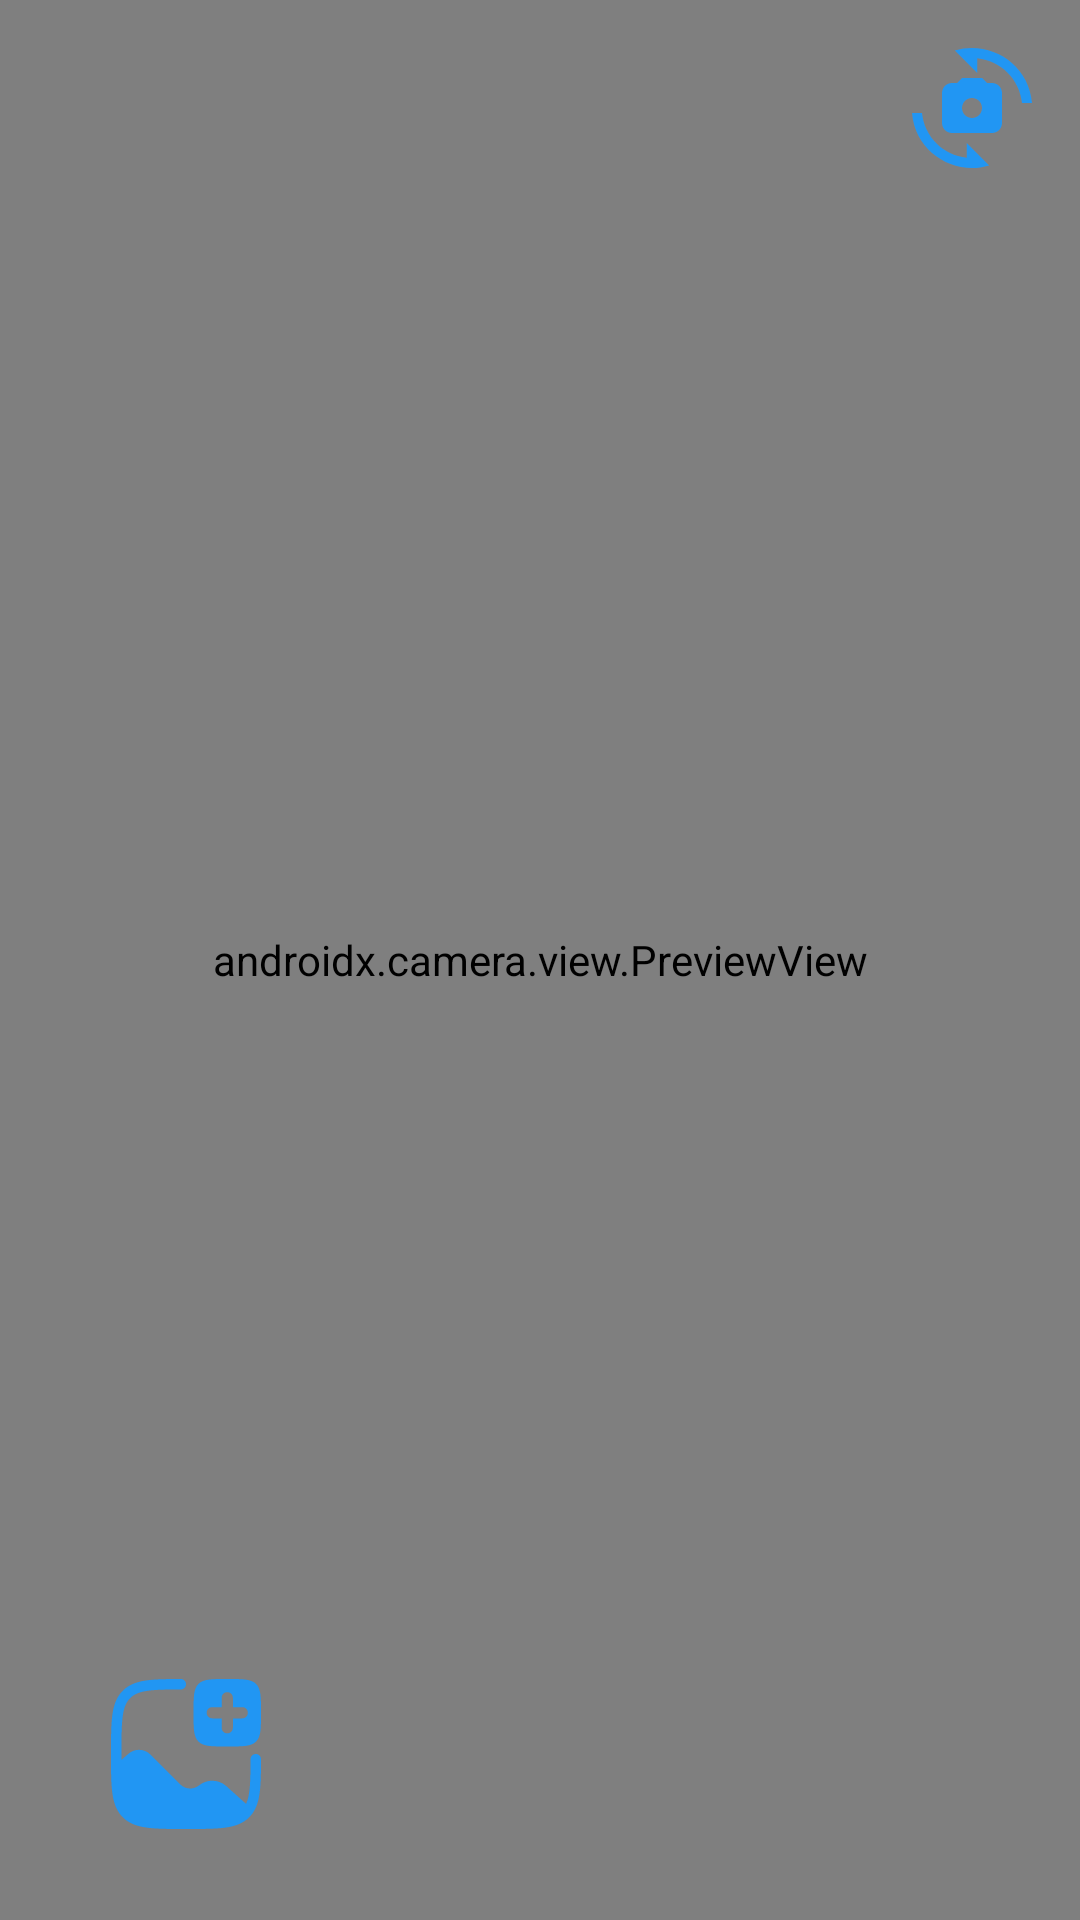

Reconstruct the res/layout file that produces this screen, plus the resources it refers to.
<!-- AndroidManifest.xml: application theme Theme.PhysEdu -->
<!-- res/layout/activity_camera_view.xml -->
<?xml version="1.0" encoding="utf-8"?>
<androidx.constraintlayout.widget.ConstraintLayout xmlns:android="http://schemas.android.com/apk/res/android"
    xmlns:app="http://schemas.android.com/apk/res-auto"
    xmlns:tools="http://schemas.android.com/tools"
    android:layout_width="match_parent"
    android:layout_height="match_parent"
    tools:context=".ui.camera.CameraActivity">

    <androidx.camera.view.PreviewView
        android:id="@+id/viewFinder"
        android:layout_width="match_parent"
        android:layout_height="match_parent" />

    <ImageView
        android:id="@+id/captureImage"
        android:layout_width="80dp"
        android:layout_height="80dp"
        android:layout_marginBottom="16dp"
        app:layout_constraintBottom_toBottomOf="parent"
        app:layout_constraintEnd_toEndOf="parent"
        app:layout_constraintStart_toStartOf="parent"
        app:srcCompat="@drawable/ic_capture" />

    <ImageView
        android:id="@+id/switchCamera"
        android:layout_width="40dp"
        android:layout_height="40dp"
        android:layout_marginTop="16dp"
        android:layout_marginEnd="16dp"
        app:layout_constraintEnd_toEndOf="@+id/viewFinder"
        app:layout_constraintTop_toTopOf="parent"
        app:srcCompat="@drawable/ic_switch_camera" />

    <ImageView
        android:id="@+id/galleryButton"
        android:layout_width="60dp"
        android:layout_height="60dp"
        android:layout_marginStart="32dp"
        android:layout_marginBottom="15dp"
        app:layout_constraintBottom_toBottomOf="parent"
        app:layout_constraintStart_toStartOf="parent"
        app:layout_constraintTop_toTopOf="@+id/captureImage"
        app:srcCompat="@drawable/gallery" />

</androidx.constraintlayout.widget.ConstraintLayout>
<!-- resources referenced by this layout -->
<resources>
  <!-- drawable gallery: vector/xml drawable (drawable, 2014 chars, omitted) -->
  <!-- drawable ic_switch_camera (drawable) -->
  <vector android:height="200dp" android:tint="#2196F3"
      android:viewportHeight="24" android:viewportWidth="24"
      android:width="200dp" xmlns:android="http://schemas.android.com/apk/res/android">
      <path android:fillColor="@color/white" android:pathData="M16,7h-1l-1,-1h-4L9,7H8C6.9,7 6,7.9 6,9v6c0,1.1 0.9,2 2,2h8c1.1,0 2,-0.9 2,-2V9C18,7.9 17.1,7 16,7zM12,14c-1.1,0 -2,-0.9 -2,-2c0,-1.1 0.9,-2 2,-2s2,0.9 2,2C14,13.1 13.1,14 12,14z"/>
      <path android:fillColor="@color/white" android:pathData="M8.57,0.51l4.48,4.48V2.04c4.72,0.47 8.48,4.23 8.95,8.95c0,0 2,0 2,0C23.34,3.02 15.49,-1.59 8.57,0.51z"/>
      <path android:fillColor="@color/white" android:pathData="M10.95,21.96C6.23,21.49 2.47,17.73 2,13.01c0,0 -2,0 -2,0c0.66,7.97 8.51,12.58 15.43,10.48l-4.48,-4.48V21.96z"/>
  </vector>
  <style name="Theme.PhysEdu" parent="Base.Theme.PhysEdu" />
  <color name="white">#FFFFFFFF</color>
  <style name="Base.Theme.PhysEdu" parent="Theme.Material3.DayNight.NoActionBar">
          
           <item name="colorPrimary">@color/blue</item>
      </style>
  <color name="blue">#3DB2FF</color>
</resources>
